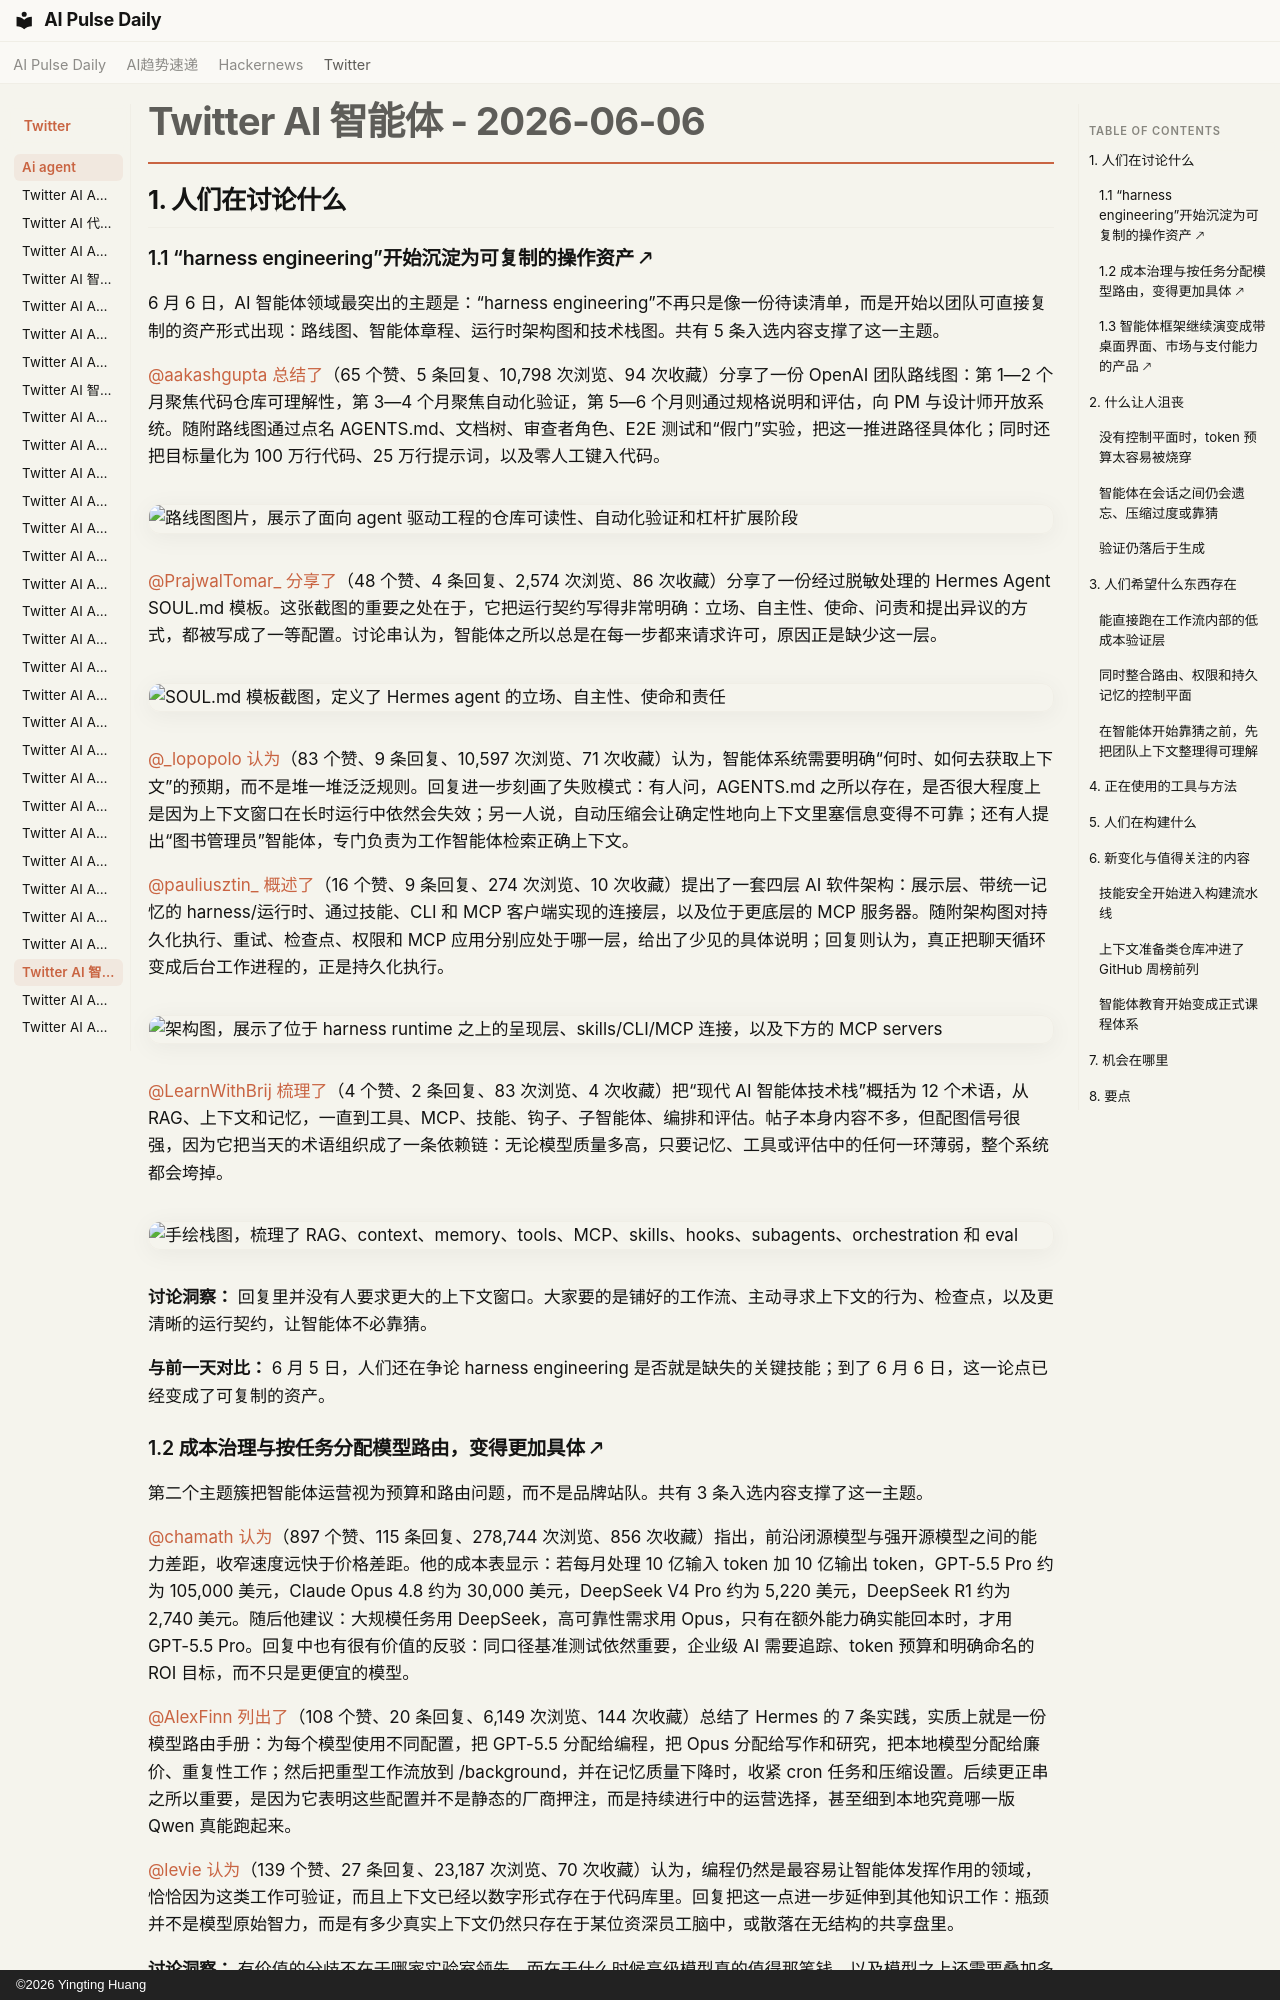

repository: vibewatch/vibewatch.github.io · page: twitter/ai-agent/2026-06-06.zh/index.html · generator: mkdocs · copyright: ©2026 Yingting Huang

# Twitter AI 智能体 - 2026-06-06

## 1. 人们在讨论什么

### 1.1 “harness engineering”开始沉淀为可复制的操作资产 🡕

6 月 6 日，AI 智能体领域最突出的主题是：“harness engineering”不再只是像一份待读清单，而是开始以团队可直接复制的资产形式出现：路线图、智能体章程、运行时架构图和技术栈图。共有 5 条入选内容支撑了这一主题。

[@aakashgupta](https://x.com/aakashgupta) [总结了](https://x.com/aakashgupta/status/2062986823689974044)（65 个赞、5 条回复、10,798 次浏览、94 次收藏）分享了一份 OpenAI 团队路线图：第 1—2 个月聚焦代码仓库可理解性，第 3—4 个月聚焦自动化验证，第 5—6 个月则通过规格说明和评估，向 PM 与设计师开放系统。随附路线图通过点名 AGENTS.md、文档树、审查者角色、E2E 测试和“假门”实验，把这一推进路径具体化；同时还把目标量化为 100 万行代码、25 万行提示词，以及零人工键入代码。

![路线图图片，展示了面向 agent 驱动工程的仓库可读性、自动化验证和杠杆扩展阶段](https://pbs.twimg.com/media/HKEzlTubcAAtF70.jpg)

[@PrajwalTomar_](https://x.com/PrajwalTomar_) [分享了](https://x.com/PrajwalTomar_/status/2063270866558067069)（48 个赞、4 条回复、2,574 次浏览、86 次收藏）分享了一份经过脱敏处理的 Hermes Agent SOUL.md 模板。这张截图的重要之处在于，它把运行契约写得非常明确：立场、自主性、使命、问责和提出异议的方式，都被写成了一等配置。讨论串认为，智能体之所以总是在每一步都来请求许可，原因正是缺少这一层。

![SOUL.md 模板截图，定义了 Hermes agent 的立场、自主性、使命和责任](https://pbs.twimg.com/media/HKI16wZakAAhgdQ.jpg)

[@_lopopolo](https://x.com/_lopopolo) [认为](https://x.com/_lopopolo/status/2062950475989725465)（83 个赞、9 条回复、10,597 次浏览、71 次收藏）认为，智能体系统需要明确“何时、如何去获取上下文”的预期，而不是堆一堆泛泛规则。回复进一步刻画了失败模式：有人问，AGENTS.md 之所以存在，是否很大程度上是因为上下文窗口在长时运行中依然会失效；另一人说，自动压缩会让确定性地向上下文里塞信息变得不可靠；还有人提出“图书管理员”智能体，专门负责为工作智能体检索正确上下文。

[@pauliusztin_](https://x.com/pauliusztin_) [概述了](https://x.com/pauliusztin_/status/2063236967987298550)（16 个赞、9 条回复、274 次浏览、10 次收藏）提出了一套四层 AI 软件架构：展示层、带统一记忆的 harness/运行时、通过技能、CLI 和 MCP 客户端实现的连接层，以及位于更底层的 MCP 服务器。随附架构图对持久化执行、重试、检查点、权限和 MCP 应用分别应处于哪一层，给出了少见的具体说明；回复则认为，真正把聊天循环变成后台工作进程的，正是持久化执行。

![架构图，展示了位于 harness runtime 之上的呈现层、skills/CLI/MCP 连接，以及下方的 MCP servers](https://pbs.twimg.com/media/HKErAgAWMAAYlhN.jpg)

[@LearnWithBrij](https://x.com/LearnWithBrij) [梳理了](https://x.com/LearnWithBrij/status/2063314848843485526)（4 个赞、2 条回复、83 次浏览、4 次收藏）把“现代 AI 智能体技术栈”概括为 12 个术语，从 RAG、上下文和记忆，一直到工具、MCP、技能、钩子、子智能体、编排和评估。帖子本身内容不多，但配图信号很强，因为它把当天的术语组织成了一条依赖链：无论模型质量多高，只要记忆、工具或评估中的任何一环薄弱，整个系统都会垮掉。

![手绘栈图，梳理了 RAG、context、memory、tools、MCP、skills、hooks、subagents、orchestration 和 eval](https://pbs.twimg.com/media/HKJd5IJbMAA7R8C.jpg)

**讨论洞察：** 回复里并没有人要求更大的上下文窗口。大家要的是铺好的工作流、主动寻求上下文的行为、检查点，以及更清晰的运行契约，让智能体不必靠猜。

**与前一天对比：** 6 月 5 日，人们还在争论 harness engineering 是否就是缺失的关键技能；到了 6 月 6 日，这一论点已经变成了可复制的资产。

### 1.2 成本治理与按任务分配模型路由，变得更加具体 🡕

第二个主题簇把智能体运营视为预算和路由问题，而不是品牌站队。共有 3 条入选内容支撑了这一主题。

[@chamath](https://x.com/chamath) [认为](https://x.com/chamath/status/2063292917964517830)（897 个赞、115 条回复、278,744 次浏览、856 次收藏）指出，前沿闭源模型与强开源模型之间的能力差距，收窄速度远快于价格差距。他的成本表显示：若每月处理 10 亿输入 token 加 10 亿输出 token，GPT-5.5 Pro 约为 105,000 美元，Claude Opus 4.8 约为 30,000 美元，DeepSeek V4 Pro 约为 5,220 美元，DeepSeek R1 约为 2,740 美元。随后他建议：大规模任务用 DeepSeek，高可靠性需求用 Opus，只有在额外能力确实能回本时，才用 GPT-5.5 Pro。回复中也有很有价值的反驳：同口径基准测试依然重要，企业级 AI 需要追踪、token 预算和明确命名的 ROI 目标，而不只是更便宜的模型。

[@AlexFinn](https://x.com/AlexFinn) [列出了](https://x.com/AlexFinn/status/2063375100293124232)（108 个赞、20 条回复、6,149 次浏览、144 次收藏）总结了 Hermes 的 7 条实践，实质上就是一份模型路由手册：为每个模型使用不同配置，把 GPT-5.5 分配给编程，把 Opus 分配给写作和研究，把本地模型分配给廉价、重复性工作；然后把重型工作流放到 /background，并在记忆质量下降时，收紧 cron 任务和压缩设置。后续更正串之所以重要，是因为它表明这些配置并不是静态的厂商押注，而是持续进行中的运营选择，甚至细到本地究竟哪一版 Qwen 真能跑起来。

[@levie](https://x.com/levie) [认为](https://x.com/levie/status/2063055332545540096)（139 个赞、27 条回复、23,187 次浏览、70 次收藏）认为，编程仍然是最容易让智能体发挥作用的领域，恰恰因为这类工作可验证，而且上下文已经以数字形式存在于代码库里。回复把这一点进一步延伸到其他知识工作：瓶颈并不是模型原始智力，而是有多少真实上下文仍然只存在于某位资深员工脑中，或散落在无结构的共享盘里。

**讨论洞察：** 有价值的分歧不在于哪家实验室领先，而在于什么时候高级模型真的值得那笔钱，以及模型之上还需要叠加多少路由、评估和治理。

**与前一天对比：** 6 月 5 日，大家还在把模型之上的脚手架视为护城河；到了 6 月 6 日，讨论里已经出现了明确的月度支出表和逐模型操作手册。
